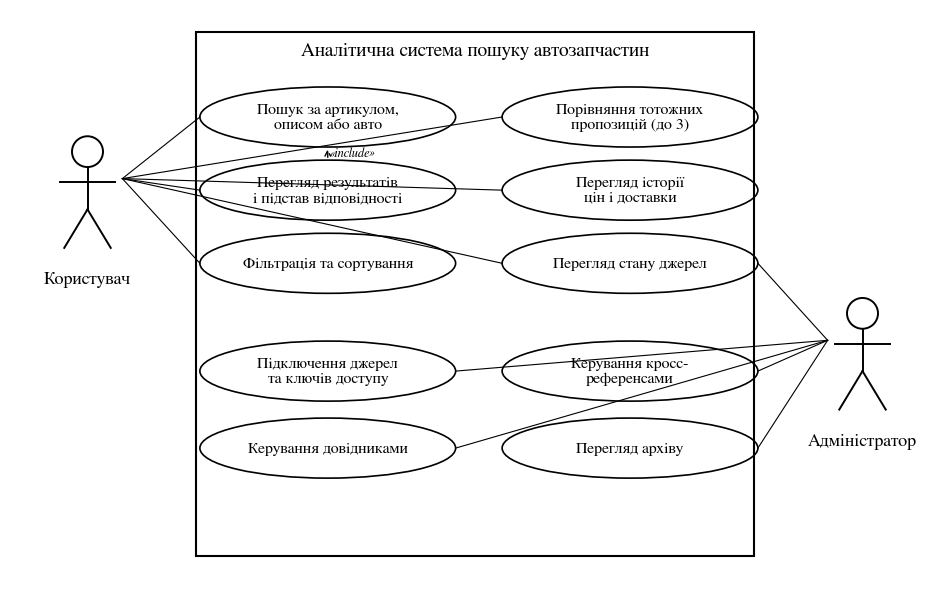

Write Python code to recreate this figure. (Note: this script raises an exception after producing the figure.)
"""UML Use Case (рис. 2.1), IDEF0 A-0 і декомпозиція A0 — чорно-біла графіка за стандартами UML 2.5 та IDEF0 (FIPS 183)."""
import matplotlib; matplotlib.use("Agg")
import matplotlib.pyplot as plt
from matplotlib.patches import Ellipse, Rectangle, Circle, FancyArrowPatch
plt.rcParams.update({"font.family": "FreeSerif", "text.color": "black", "axes.edgecolor": "black"})

def actor(ax, x, y, label):
    ax.add_patch(Circle((x, y + 0.55), 0.2, fill=False, lw=1.4, ec="k"))
    for a, b in [((x, y + 0.35), (x, y - 0.2)), ((x - 0.35, y + 0.15), (x + 0.35, y + 0.15)), ((x, y - 0.2), (x - 0.3, y - 0.7)), ((x, y - 0.2), (x + 0.3, y - 0.7))]:
        ax.plot(*zip(a, b), "k", lw=1.4)
    ax.text(x, y - 1.0, label, ha="center", va="top", fontsize=13)

def uc_diagram():
    fig, ax = plt.subplots(figsize=(12, 7.4), dpi=220); ax.set_xlim(0, 12); ax.set_ylim(0, 7.4); ax.axis("off")
    ax.add_patch(Rectangle((2.4, 0.3), 7.2, 6.8, fill=False, lw=1.5, ec="k"))
    ax.text(6, 6.8, "Аналітична система пошуку автозапчастин", ha="center", fontsize=14)
    def uc(x, y, t, w=3.3):
        ax.add_patch(Ellipse((x, y), w, 0.78, fill=False, lw=1.2, ec="k")); ax.text(x, y, t, ha="center", va="center", fontsize=11.5); return x, y
    U = {k: uc(*v) for k, v in {
        "search": (4.1, 6.0, "Пошук за артикулом,\nописом або авто"), "view": (4.1, 5.05, "Перегляд результатів\nі підстав відповідності"),
        "filt": (4.1, 4.1, "Фільтрація та сортування"), "cmp": (8.0, 6.0, "Порівняння тотожних\nпропозицій (до 3)"),
        "hist": (8.0, 5.05, "Перегляд історії\nцін і доставки"), "state": (8.0, 4.1, "Перегляд стану джерел")}.items()}
    A = {k: uc(*v) for k, v in {
        "src": (4.1, 2.7, "Підключення джерел\nта ключів доступу"), "dic": (4.1, 1.7, "Керування довідниками"),
        "xref": (8.0, 2.7, "Керування кросс-\nреференсами"), "arch": (8.0, 1.7, "Перегляд архіву")}.items()}
    actor(ax, 1.0, 5.0, "Користувач"); actor(ax, 11.0, 2.9, "Адміністратор")
    for k, (x, y) in U.items():
        ax.plot([1.45, x - 1.65 if x < 6 else x - 1.65], [5.2, y], "k", lw=0.8, zorder=0)
    for k, (x, y) in A.items():
        ax.plot([10.55, x + 1.65], [3.1, y], "k", lw=0.8, zorder=0)
    ax.plot([10.55, 8.0 + 1.65], [3.1, 4.1], "k", lw=0.8, zorder=0)
    # include: перегляд результатів -> пошук (UML <<include>>)
    ax.annotate("", xy=(4.1, 5.62), xytext=(4.1, 5.44), arrowprops=dict(arrowstyle="->", lw=1.0, ls=(0, (4, 3))))
    ax.text(4.12, 5.53, "«include»", fontsize=9, ha="left", va="center", style="italic")
    fig.savefig("png/usecase.png", bbox_inches="tight", facecolor="white"); plt.close(fig)

def arrow(ax, p, q, **kw):
    ax.add_patch(FancyArrowPatch(p, q, arrowstyle="-|>", mutation_scale=14, lw=1.3, color="k", shrinkA=0, shrinkB=0, **kw))

def idef0_a0():
    fig, ax = plt.subplots(figsize=(12, 7), dpi=220); ax.set_xlim(0, 12); ax.set_ylim(0, 7); ax.axis("off")
    ax.add_patch(Rectangle((0.2, 0.2), 11.6, 6.6, fill=False, lw=1.2, ec="k"))
    ax.add_patch(Rectangle((3.8, 2.3), 4.4, 2.4, fill=False, lw=2, ec="k"))
    ax.text(6, 3.5, "Забезпечити пошук і аналіз\nпропозицій автомобільних\nзапчастин", ha="center", va="center", fontsize=14)
    ax.text(8.1, 2.4, "A0", ha="right", va="bottom", fontsize=12)
    arrow(ax, (0.6, 3.5), (3.8, 3.5)); ax.text(0.7, 3.65, "Пошукові запити;\nвідповіді джерел\n(JSON API / HTML)", fontsize=12, va="bottom")
    arrow(ax, (8.2, 3.5), (11.4, 3.5)); ax.text(8.3, 3.65, "Знайдені деталі;\nрівні відповідності;\nгрупи пропозицій;\nаналітика; архів цін", fontsize=12, va="bottom")
    arrow(ax, (6, 6.3), (6, 4.7)); ax.text(6.1, 5.9, "Вимоги FR/NFR; правила нормалізації;\nпороги; robots.txt і ліміти запитів", fontsize=12, va="center", ha="left")
    arrow(ax, (5.0, 0.7), (5.0, 2.3)); ax.text(0.9, 1.35, "Програмні модулі\nFlask, SQLite", fontsize=12, va="center")
    arrow(ax, (7.0, 0.7), (7.0, 2.3)); ax.text(7.1, 1.35, "Адміністратор", fontsize=12, va="center")
    ax.text(0.35, 6.55, "Вузол:  A-0        Назва:  Контекстна діаграма IDEF0", fontsize=11, va="center")
    fig.savefig("png/idef0_a0.png", bbox_inches="tight", facecolor="white"); plt.close(fig)

def idef0_decomp():
    fig, ax = plt.subplots(figsize=(14, 7.6), dpi=220); ax.set_xlim(0, 16); ax.set_ylim(0, 7.6); ax.axis("off")
    ax.add_patch(Rectangle((0.15, 0.15), 15.7, 7.3, fill=False, lw=1.2, ec="k"))
    names = ["A1\nОтримання, перевірка\nта нормалізація даних", "A2\nФормування\nпошукової видачі", "A3\nВизначення рівня\nвідповідності, групи", "A4\nАналітичне порівняння\nпропозицій"]
    pos = [(2.4, 5.0), (5.5, 3.8), (8.6, 2.6), (11.7, 1.4)]; w, h = 2.6, 1.3
    for (x, y), n in zip(pos, names):
        ax.add_patch(Rectangle((x, y), w, h, fill=False, lw=1.8, ec="k")); ax.text(x + w / 2, y + h / 2, n, ha="center", va="center", fontsize=11.5)
    arrow(ax, (0.5, 5.65), (2.4, 5.65)); ax.text(0.5, 5.8, "Запити;\nвідповіді джерел", fontsize=10.5, va="bottom")
    links = [((2.4 + w, 5.45), (5.5, 4.6), "нормалізовані записи"), ((5.5 + w, 4.25), (8.6, 3.4), "кандидати"), ((8.6 + w, 3.05), (11.7, 2.2), "групи тотожних")]
    for (x, y), (x2, y2), lab in links:
        xm = x + (x2 - x) / 2
        ax.plot([x, xm, xm], [y, y, y2], "k", lw=1.3); arrow(ax, (xm, y2), (x2, y2))
        ax.text(x + 0.08, y - 0.12, lab, fontsize=9.5, va="bottom")
    arrow(ax, (11.7 + w, 1.8), (15.6, 1.8)); ax.text(14.35, 1.95, "Пропозиції,\nстатистика,\nпояснення", fontsize=10, ha="left", va="bottom")
    for (x, y) in pos:
        arrow(ax, (x + w / 2, y + h + 0.5), (x + w / 2, y + h))
        arrow(ax, (x + w / 2, y - 0.55), (x + w / 2, y))
    ax.text(0.35, 7.05, "Керування: вимоги FR/NFR, правила, пороги, robots.txt", fontsize=10.5, va="center")
    ax.text(0.35, 0.5, "Механізми: модулі Flask, SQLite, адміністратор", fontsize=10.5, va="center")
    ax.text(15.7, 7.05, "Вузол: A0   Декомпозиція", fontsize=11, ha="right", va="center")
    fig.savefig("png/idef0_decomp.png", bbox_inches="tight", facecolor="white"); plt.close(fig)

uc_diagram(); idef0_a0(); idef0_decomp(); print("ok")
